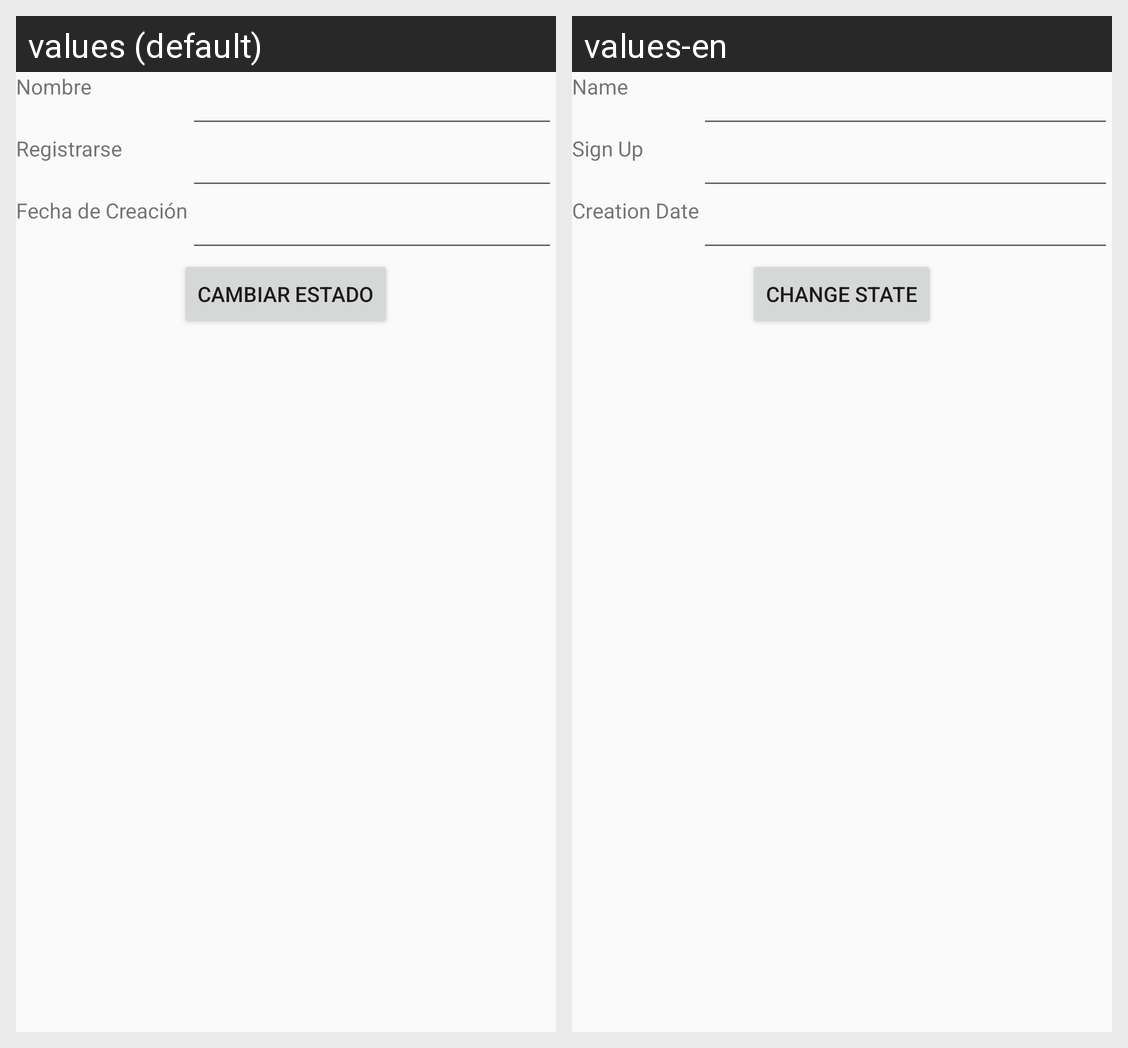

Locale-by-locale string values for the Android screen shown in this grid:
Android screen res/layout/activity_inventory.xml rendered under 2 locales, left to right: values (default), values-en. Device: Nexus 5 (rendered at 1080×1920; each locale shown at half size, 540×960, under a caption strip naming it); theme AppTheme.
Strings drawn on this screen, with the default value and each locale's value (text and hints the layout hard-codes, and strings that could not be matched under every locale, appear in the picture but are not listed):

txvName
  values: Nombre
  values-en: Name

txvSignUp
  values: Registrarse
  values-en: Sign Up

txvCreationDate
  values: Fecha de Creación
  values-en: Creation Date

btnChangeState
  values: Cambiar estado
  values-en: Change State
